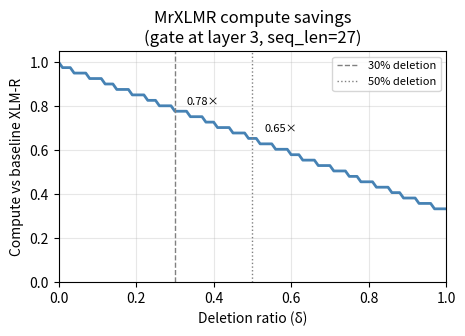
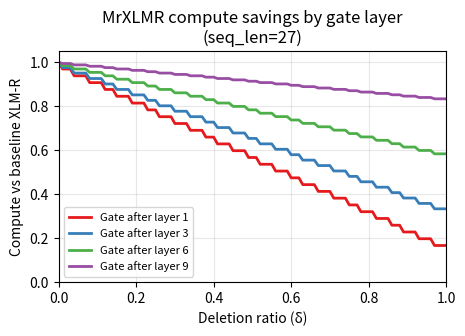

Write Python code to recreate these figures, in order.
"""
compute_savings.py

Plots theoretical MACs (multiply-accumulate operations) saved by token deletion
in MrXLMR as a function of deletion ratio, mirroring mrt5/analysis/compute_savings.ipynb
adapted for the XLM-RoBERTa encoder-only architecture.

Key differences from MrT5:
  - Encoder-only (no decoder, no cross-attention)
  - XLM-R-base dimensions: d_model=768, d_ff=3072, 12 encoder layers
  - Gate at layer 3 by default (0-indexed: deletion happens after layer 3)
  - Architecture identical to BERT-base; MACs formulas are the same

Produces figures saved to analysis/figures/:
  1. macs_relative.pdf              — relative compute vs deletion ratio for gate at layer 3
  2. macs_by_gate_layer.pdf         — relative compute vs deletion ratio for gate at layers 1, 3, 6, 9
  3. accuracy_vs_compute.pdf        — accuracy vs relative compute for each run (requires --runs)
  4. accuracy_vs_seq_reduction.pdf  — accuracy vs sequence length reduction % (requires --runs)
                                      mirrors MrT5 paper Figure 2
  5. gate_layer_ablation.pdf        — accuracy + runtime vs gate layer (requires --gate-layer-runs)
                                      mirrors MrT5 paper Figure 4

Usage:
    # Theoretical curves only (no run data needed)
    python analysis/compute_savings.py

    # Include accuracy plots once you have eval results
    python analysis/compute_savings.py \\
        --runs "XLM-R,0.9055,0.0" "MrXLMR-30%,0.8141,0.32" "MrXLMR-50%,0.78,0.50" "MrXLMR-70%,0.72,0.70"

    # Gate layer ablation chart (accuracy + runtime vs layer)
    python analysis/compute_savings.py \\
        --gate-layer-runs \\
            "Layer 1,0.88,32.1,1" \\
            "Layer 3,0.87,28.5,3" \\
            "Layer 6,0.85,24.1,6" \\
            "Layer 9,0.82,20.8,9"

    # Adjust seq_len to your actual mean post-deletion sequence length
    python analysis/compute_savings.py --seq_len 27 \\
        --runs "XLM-R,0.9055,0.0" "MrXLMR-30%,0.8141,0.32"
"""

import argparse
import os
import matplotlib
matplotlib.use("Agg")
import matplotlib.pyplot as plt


# ---------------------------------------------------------------------------
# MACs formulae
# ---------------------------------------------------------------------------

def transformer_layer_macs(d_model: int, d_ff: int, seq_len: int) -> int:
    """
    Approximate MACs for one transformer encoder layer at a given sequence length.

    Attention (assuming d_head * n_heads = d_model):
      - Q, K, V, O projections: 4 * seq * d_model^2
      - QK^T and weighted-sum:   2 * seq^2 * d_model

    FFN (two linear projections):
      - 2 * seq * d_model * d_ff
    """
    att_macs = (
        seq_len * d_model * d_model * 4 +   # Q, K, V, O projections
        seq_len * d_model * seq_len * 2      # QK^T and (QK^T)V
    )
    ffn_macs = seq_len * d_ff * d_model * 2
    return att_macs + ffn_macs


def xlmr_macs(
    seq_len: int,
    keep_ratio: float,
    gate_layer: int = 3,
    n_layers: int = 12,
    d_model: int = 768,
    d_ff: int = 3072,
) -> int:
    """
    Total MACs for MrXLMR with a delete gate after layer `gate_layer`.

    Layers 0..gate_layer run at full seq_len.
    Layers (gate_layer+1)..n_layers-1 run at seq_len * keep_ratio.
    """
    reduced_seq = int(seq_len * keep_ratio)
    n_before = gate_layer + 1
    n_after  = n_layers - n_before

    before = transformer_layer_macs(d_model, d_ff, seq_len)     * n_before
    after  = transformer_layer_macs(d_model, d_ff, reduced_seq) * n_after
    return before + after


def xlmr_baseline_macs(
    seq_len: int,
    n_layers: int = 12,
    d_model: int = 768,
    d_ff: int = 3072,
) -> int:
    """Total MACs for standard XLM-R (no deletion)."""
    return transformer_layer_macs(d_model, d_ff, seq_len) * n_layers


# ---------------------------------------------------------------------------
# Exact savings formula (paper Appendix C, attention-only version)
# ---------------------------------------------------------------------------

def attention_compute_saved_pct(
    keep_ratio: float,
    gate_layer: int = 3,
    n_layers: int = 12,
) -> float:
    """
    Fraction of total attention MACs saved by deleting (1 - keep_ratio) tokens.
    Layers 0..gate_layer use full sequence; remaining layers use keep_ratio * seq.

    Returns value in [0, 1].
    """
    n_before = gate_layer + 1
    n_after  = n_layers - n_before
    baseline = n_layers
    with_deletion = n_before + n_after * (keep_ratio ** 2)
    saved = (baseline - with_deletion) / baseline
    return max(0.0, min(1.0, saved))


# ---------------------------------------------------------------------------
# Plotting
# ---------------------------------------------------------------------------

def plot_macs_vs_deletion_ratio(seq_len: int, gate_layer: int, output_dir: str):
    """Figure 1: relative compute vs deletion ratio for one gate layer."""
    deletion_ratios = [i / 100 for i in range(0, 101)]
    keep_ratios     = [1.0 - d for d in deletion_ratios]

    baseline = xlmr_baseline_macs(seq_len)
    relative = [xlmr_macs(seq_len, kr, gate_layer=gate_layer) / baseline
                for kr in keep_ratios]

    fig, ax = plt.subplots(figsize=(5, 3))
    ax.plot(deletion_ratios, relative, color="steelblue", linewidth=2)
    ax.axvline(x=0.30, color="gray", linestyle="--", linewidth=1, label="30% deletion")
    ax.axvline(x=0.50, color="gray", linestyle=":",  linewidth=1, label="50% deletion")

    for dr in (0.30, 0.50):
        kr  = 1.0 - dr
        rel = xlmr_macs(seq_len, kr, gate_layer=gate_layer) / baseline
        ax.annotate(
            f"{rel:.2f}×",
            xy=(dr, rel),
            xytext=(dr + 0.03, rel + 0.03),
            fontsize=8,
        )

    ax.set_xlabel("Deletion ratio (δ)")
    ax.set_ylabel("Compute vs baseline XLM-R")
    ax.set_title(f"MrXLMR compute savings\n(gate at layer {gate_layer}, seq_len={seq_len})")
    ax.set_xlim(0, 1)
    ax.set_ylim(0, 1.05)
    ax.legend(fontsize=8)
    ax.grid(True, alpha=0.3)

    os.makedirs(output_dir, exist_ok=True)
    path = os.path.join(output_dir, "macs_relative.pdf")
    fig.savefig(path, bbox_inches="tight")
    plt.close(fig)
    print(f"Saved → {path}")


def plot_macs_by_gate_layer(seq_len: int, output_dir: str):
    """Figure 2: relative compute vs deletion ratio for multiple gate layers."""
    deletion_ratios = [i / 100 for i in range(0, 101)]
    keep_ratios     = [1.0 - d for d in deletion_ratios]
    baseline        = xlmr_baseline_macs(seq_len)
    gate_layers     = [1, 3, 6, 9]
    colors          = ["#e41a1c", "#377eb8", "#4daf4a", "#984ea3"]

    fig, ax = plt.subplots(figsize=(5, 3))
    for gl, color in zip(gate_layers, colors):
        relative = [xlmr_macs(seq_len, kr, gate_layer=gl) / baseline
                    for kr in keep_ratios]
        ax.plot(deletion_ratios, relative, color=color, linewidth=2,
                label=f"Gate after layer {gl}")

    ax.set_xlabel("Deletion ratio (δ)")
    ax.set_ylabel("Compute vs baseline XLM-R")
    ax.set_title(f"MrXLMR compute savings by gate layer\n(seq_len={seq_len})")
    ax.set_xlim(0, 1)
    ax.set_ylim(0, 1.05)
    ax.legend(fontsize=8)
    ax.grid(True, alpha=0.3)

    os.makedirs(output_dir, exist_ok=True)
    path = os.path.join(output_dir, "macs_by_gate_layer.pdf")
    fig.savefig(path, bbox_inches="tight")
    plt.close(fig)
    print(f"Saved → {path}")


def plot_accuracy_vs_compute(runs: list, seq_len: int, gate_layer: int, output_dir: str):
    """
    Figure 3: accuracy vs relative compute for each model run.

    `runs` is a list of (label, accuracy, deletion_rate) tuples, e.g.:
        [("XLM-R", 0.9055, 0.0), ("MrXLMR-30%", 0.8141, 0.32), ("MrXLMR-50%", 0.78, 0.50)]

    The background curve shows the theoretical compute envelope (gate at `gate_layer`).
    Each run is plotted as a labelled point using its measured deletion_rate to determine
    its x-position (relative compute).
    """
    deletion_ratios = [i / 100 for i in range(0, 101)]
    keep_ratios     = [1.0 - d for d in deletion_ratios]
    baseline        = xlmr_baseline_macs(seq_len)
    bg_compute      = [xlmr_macs(seq_len, kr, gate_layer=gate_layer) / baseline
                       for kr in keep_ratios]

    fig, ax = plt.subplots(figsize=(5, 4))

    ax.plot(bg_compute, [None] * len(bg_compute),
            color="lightgray", linewidth=1.5, linestyle="--", zorder=1)

    colors = ["#377eb8", "#e41a1c", "#ff7f00", "#4daf4a", "#984ea3", "#a65628"]

    for i, (label, accuracy, deletion_rate) in enumerate(runs):
        keep_ratio  = 1.0 - deletion_rate
        rel_compute = xlmr_macs(seq_len, keep_ratio, gate_layer=gate_layer) / baseline
        color       = colors[i % len(colors)]

        ax.scatter(rel_compute, accuracy * 100, color=color, s=80, zorder=3)
        ax.annotate(
            label,
            xy=(rel_compute, accuracy * 100),
            xytext=(rel_compute + 0.01, accuracy * 100 + 0.3),
            fontsize=9,
            color=color,
        )

    ax.set_xlabel("Relative compute vs XLM-R baseline")
    ax.set_ylabel("Accuracy (%)")
    ax.set_title("Accuracy vs compute tradeoff\n(MrXLMR on SNLI)")
    ax.set_xlim(0, 1.1)
    if runs:
        accs = [r[1] * 100 for r in runs]
        ax.set_ylim(min(accs) - 3, max(accs) + 3)
    ax.grid(True, alpha=0.3)

    os.makedirs(output_dir, exist_ok=True)
    path = os.path.join(output_dir, "accuracy_vs_compute.pdf")
    fig.savefig(path, bbox_inches="tight")
    plt.close(fig)
    print(f"Saved → {path}")


def plot_accuracy_vs_seq_length_reduction(runs: list, output_dir: str):
    """
    Figure 4: accuracy vs sequence length reduction %.
    Mirrors MrT5 paper Figure 2 (BPB vs sequence length reduction).

    `runs` is a list of (label, accuracy, deletion_rate) tuples.
    X-axis: sequence length reduction % = deletion_rate * 100
    Y-axis: accuracy %

    The XLM-R baseline (deletion_rate == 0) is shown as a horizontal dashed line.
    """
    baseline_runs = [(l, a, d) for l, a, d in runs if d == 0.0]
    mrxlmr_runs   = [(l, a, d) for l, a, d in runs if d > 0.0]

    fig, ax = plt.subplots(figsize=(5, 4))

    mrxlmr_runs_sorted = sorted(mrxlmr_runs, key=lambda x: x[2])
    if mrxlmr_runs_sorted:
        xs = [d * 100 for _, _, d in mrxlmr_runs_sorted]
        ys = [a * 100 for _, a, _ in mrxlmr_runs_sorted]
        ax.plot(xs, ys, color="#e41a1c", linewidth=1.5, zorder=2)
        for label, acc, dr in mrxlmr_runs_sorted:
            ax.scatter(dr * 100, acc * 100, color="#e41a1c", s=70, zorder=3)
            ax.annotate(
                label,
                xy=(dr * 100, acc * 100),
                xytext=(dr * 100 + 1.0, acc * 100 + 0.3),
                fontsize=8,
                color="#e41a1c",
            )

    for label, acc, _ in baseline_runs:
        ax.axhline(y=acc * 100, color="#377eb8", linestyle="--", linewidth=1.5,
                   label=f"{label} (no deletion, {acc * 100:.1f}%)", zorder=1)

    ax.set_xlabel("Sequence length reduction (%)")
    ax.set_ylabel("Accuracy (%)")
    ax.set_title("Accuracy vs sequence length reduction\n(MrXLMR on SNLI)")
    ax.set_xlim(-2, max(d * 100 for _, _, d in runs) + 10 if runs else 80)
    if runs:
        accs = [a * 100 for _, a, _ in runs]
        ax.set_ylim(min(accs) - 3, max(accs) + 3)
    ax.legend(fontsize=8)
    ax.grid(True, alpha=0.3)

    os.makedirs(output_dir, exist_ok=True)
    path = os.path.join(output_dir, "accuracy_vs_seq_reduction.pdf")
    fig.savefig(path, bbox_inches="tight")
    plt.close(fig)
    print(f"Saved → {path}")


def plot_gate_layer_ablation(gate_layer_runs: list, output_dir: str):
    """
    Figure 5: accuracy + runtime vs gate layer — dual y-axis.
    Mirrors MrT5 paper Figure 4 (BPB + runtime vs gate layer).

    `gate_layer_runs` is a list of (label, accuracy, runtime_ms, gate_layer) tuples, e.g.:
        [("Layer 1", 0.88, 32.1, 1), ("Layer 3", 0.87, 28.5, 3), ...]

    Left y-axis:  accuracy (%)
    Right y-axis: inference runtime (ms/sample)
    X-axis:       gate layer index
    """
    gate_layer_runs_sorted = sorted(gate_layer_runs, key=lambda x: x[3])
    layers   = [gl for _, _, _, gl in gate_layer_runs_sorted]
    accs     = [a * 100 for _, a, _, _ in gate_layer_runs_sorted]
    runtimes = [rt for _, _, rt, _ in gate_layer_runs_sorted]

    fig, ax1 = plt.subplots(figsize=(5, 4))
    ax2 = ax1.twinx()

    color_acc     = "#e41a1c"
    color_runtime = "#377eb8"

    ax1.plot(layers, accs, color=color_acc, linewidth=2, marker="o", markersize=6,
             label="Accuracy", zorder=3)
    ax2.plot(layers, runtimes, color=color_runtime, linewidth=2, marker="s", markersize=6,
             linestyle="--", label="Runtime (ms/sample)", zorder=3)

    for gl, acc in zip(layers, accs):
        ax1.annotate(f"{acc:.1f}%", xy=(gl, acc),
                     xytext=(gl + 0.1, acc + 0.2), fontsize=8, color=color_acc)

    for gl, rt in zip(layers, runtimes):
        ax2.annotate(f"{rt:.1f}ms", xy=(gl, rt),
                     xytext=(gl + 0.1, rt - 0.8), fontsize=8, color=color_runtime)

    ax1.set_xlabel("Delete gate layer (0-indexed)")
    ax1.set_ylabel("Accuracy (%)", color=color_acc)
    ax2.set_ylabel("Inference runtime (ms/sample)", color=color_runtime)
    ax1.tick_params(axis="y", labelcolor=color_acc)
    ax2.tick_params(axis="y", labelcolor=color_runtime)
    ax1.set_xticks(layers)
    ax1.set_title("Accuracy and runtime vs delete gate layer\n(MrXLMR, 30% deletion, SNLI)")

    lines1, labels1 = ax1.get_legend_handles_labels()
    lines2, labels2 = ax2.get_legend_handles_labels()
    ax1.legend(lines1 + lines2, labels1 + labels2, fontsize=8, loc="lower left")

    ax1.grid(True, alpha=0.3)
    fig.tight_layout()

    os.makedirs(output_dir, exist_ok=True)
    path = os.path.join(output_dir, "gate_layer_ablation.pdf")
    fig.savefig(path, bbox_inches="tight")
    plt.close(fig)
    print(f"Saved → {path}")


# ---------------------------------------------------------------------------
# Text summary
# ---------------------------------------------------------------------------

def print_savings_table(seq_len: int = 27):
    """Print a quick table of compute savings at common deletion ratios."""
    baseline = xlmr_baseline_macs(seq_len)
    print(f"\nMACs savings for XLM-R-base (seq_len={seq_len}, gate at layer 3)")
    print(f"{'Deletion':>10}  {'Keep ratio':>12}  {'Relative MACs':>14}  {'Savings':>10}")
    print("-" * 52)
    for dr in [0.0, 0.10, 0.20, 0.30, 0.40, 0.50, 0.60]:
        kr  = 1.0 - dr
        rel = xlmr_macs(seq_len, kr, gate_layer=3) / baseline
        pct_saved = attention_compute_saved_pct(kr, gate_layer=3)
        print(f"{dr:>9.0%}  {kr:>12.2f}  {rel:>13.4f}×  {pct_saved:>9.1%}")


# ---------------------------------------------------------------------------
# Entry point
# ---------------------------------------------------------------------------

def main():
    p = argparse.ArgumentParser(description="Plot MrXLMR theoretical compute savings.")
    p.add_argument("--seq_len", type=int, default=27,
                   help="Sequence length for MACs calculation. "
                        "Default 27 ≈ mean SNLI sequence length after 30%% deletion.")
    p.add_argument("--gate_layer", type=int, default=3,
                   help="Default gate layer for Figures 1 and 3.")
    p.add_argument("--output_dir", type=str, default="analysis/figures")
    p.add_argument(
        "--runs",
        nargs="+",
        metavar="LABEL,ACC,DEL_RATE",
        default=None,
        help=(
            "Runs to plot in accuracy-vs-compute and accuracy-vs-seq-reduction charts. "
            "Each entry is a comma-separated triple: label,accuracy,deletion_rate. "
            "Example: --runs 'XLM-R,0.9055,0.0' 'MrXLMR-30%%,0.8141,0.32' 'MrXLMR-50%%,0.78,0.50'"
        ),
    )
    p.add_argument(
        "--gate-layer-runs",
        nargs="+",
        metavar="LABEL,ACC,RUNTIME_MS,GATE_LAYER",
        default=None,
        dest="gate_layer_runs",
        help=(
            "Runs for the gate layer ablation chart (accuracy + runtime vs layer). "
            "Each entry is: label,accuracy,runtime_ms,gate_layer. "
            "Example: --gate-layer-runs 'Layer 1,0.88,32.1,1' 'Layer 3,0.87,28.5,3' 'Layer 6,0.85,24.1,6'"
        ),
    )
    args = p.parse_args()

    print_savings_table(seq_len=args.seq_len)
    plot_macs_vs_deletion_ratio(seq_len=args.seq_len, gate_layer=args.gate_layer,
                                output_dir=args.output_dir)
    plot_macs_by_gate_layer(seq_len=args.seq_len, output_dir=args.output_dir)

    if args.runs:
        runs = []
        for entry in args.runs:
            parts = entry.split(",")
            if len(parts) != 3:
                print(f"Warning: skipping malformed --runs entry {entry!r} (expected label,acc,del_rate)")
                continue
            label, acc, del_rate = parts[0], float(parts[1]), float(parts[2])
            runs.append((label, acc, del_rate))
        if runs:
            plot_accuracy_vs_compute(runs, seq_len=args.seq_len,
                                     gate_layer=args.gate_layer,
                                     output_dir=args.output_dir)
            plot_accuracy_vs_seq_length_reduction(runs, output_dir=args.output_dir)
    else:
        print("\nSkipping accuracy plots — no --runs provided.")
        print("Once you have eval results, re-run with:")
        print("  --runs 'XLM-R,0.9055,0.0' 'MrXLMR-30%,<acc>,0.32' 'MrXLMR-50%,<acc>,0.50'")

    if args.gate_layer_runs:
        gl_runs = []
        for entry in args.gate_layer_runs:
            parts = entry.split(",")
            if len(parts) != 4:
                print(f"Warning: skipping malformed --gate-layer-runs entry {entry!r} "
                      f"(expected label,acc,runtime_ms,gate_layer)")
                continue
            label, acc, runtime_ms, gate_layer = parts[0], float(parts[1]), float(parts[2]), int(parts[3])
            gl_runs.append((label, acc, runtime_ms, gate_layer))
        if gl_runs:
            plot_gate_layer_ablation(gl_runs, output_dir=args.output_dir)
    else:
        print("\nSkipping gate_layer_ablation.pdf — no --gate-layer-runs provided.")
        print("Once you have layer ablation results, re-run with:")
        print("  --gate-layer-runs 'Layer 1,<acc>,<ms>,1' 'Layer 3,<acc>,<ms>,3' ...")

    print("\nDone.")


if __name__ == "__main__":
    main()
